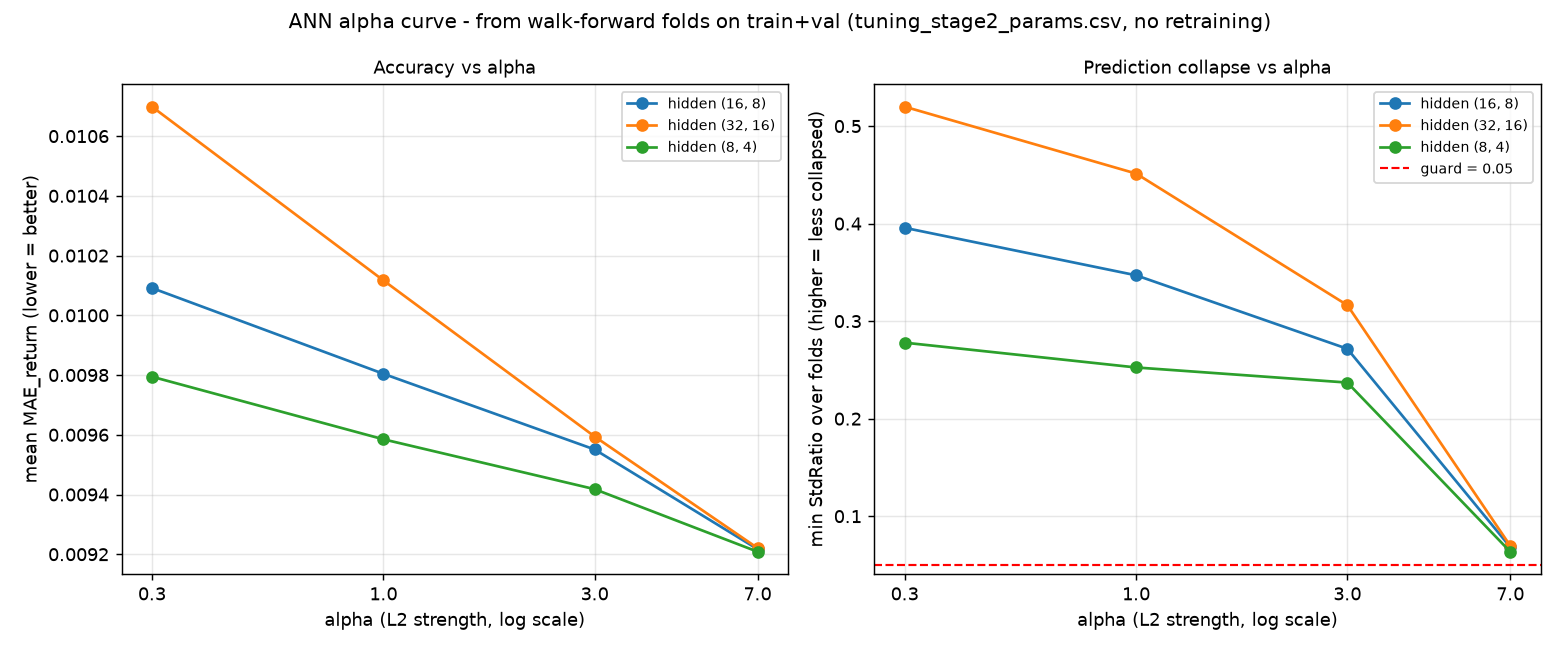

Values plotted in this chart, from the file beside it:
hidden_layer_sizes, alpha, mean_MAE_return, mean_StdRatio, min_StdRatio
(16, 8), 0.3, 0.01009, 0.4701, 0.3957
(16, 8), 1.0, 0.009804, 0.407, 0.347
(16, 8), 3.0, 0.009551, 0.2976, 0.2717
(16, 8), 7.0, 0.009217, 0.1175, 0.06835
(32, 16), 0.3, 0.0107, 0.6103, 0.5199
(32, 16), 1.0, 0.01012, 0.4785, 0.4513
(32, 16), 3.0, 0.009594, 0.3431, 0.3164
(32, 16), 7.0, 0.009221, 0.1248, 0.06973
(8, 4), 0.3, 0.009794, 0.3265, 0.2779
(8, 4), 1.0, 0.009585, 0.3051, 0.2525
(8, 4), 3.0, 0.009418, 0.2536, 0.237
(8, 4), 7.0, 0.009209, 0.1107, 0.0636
